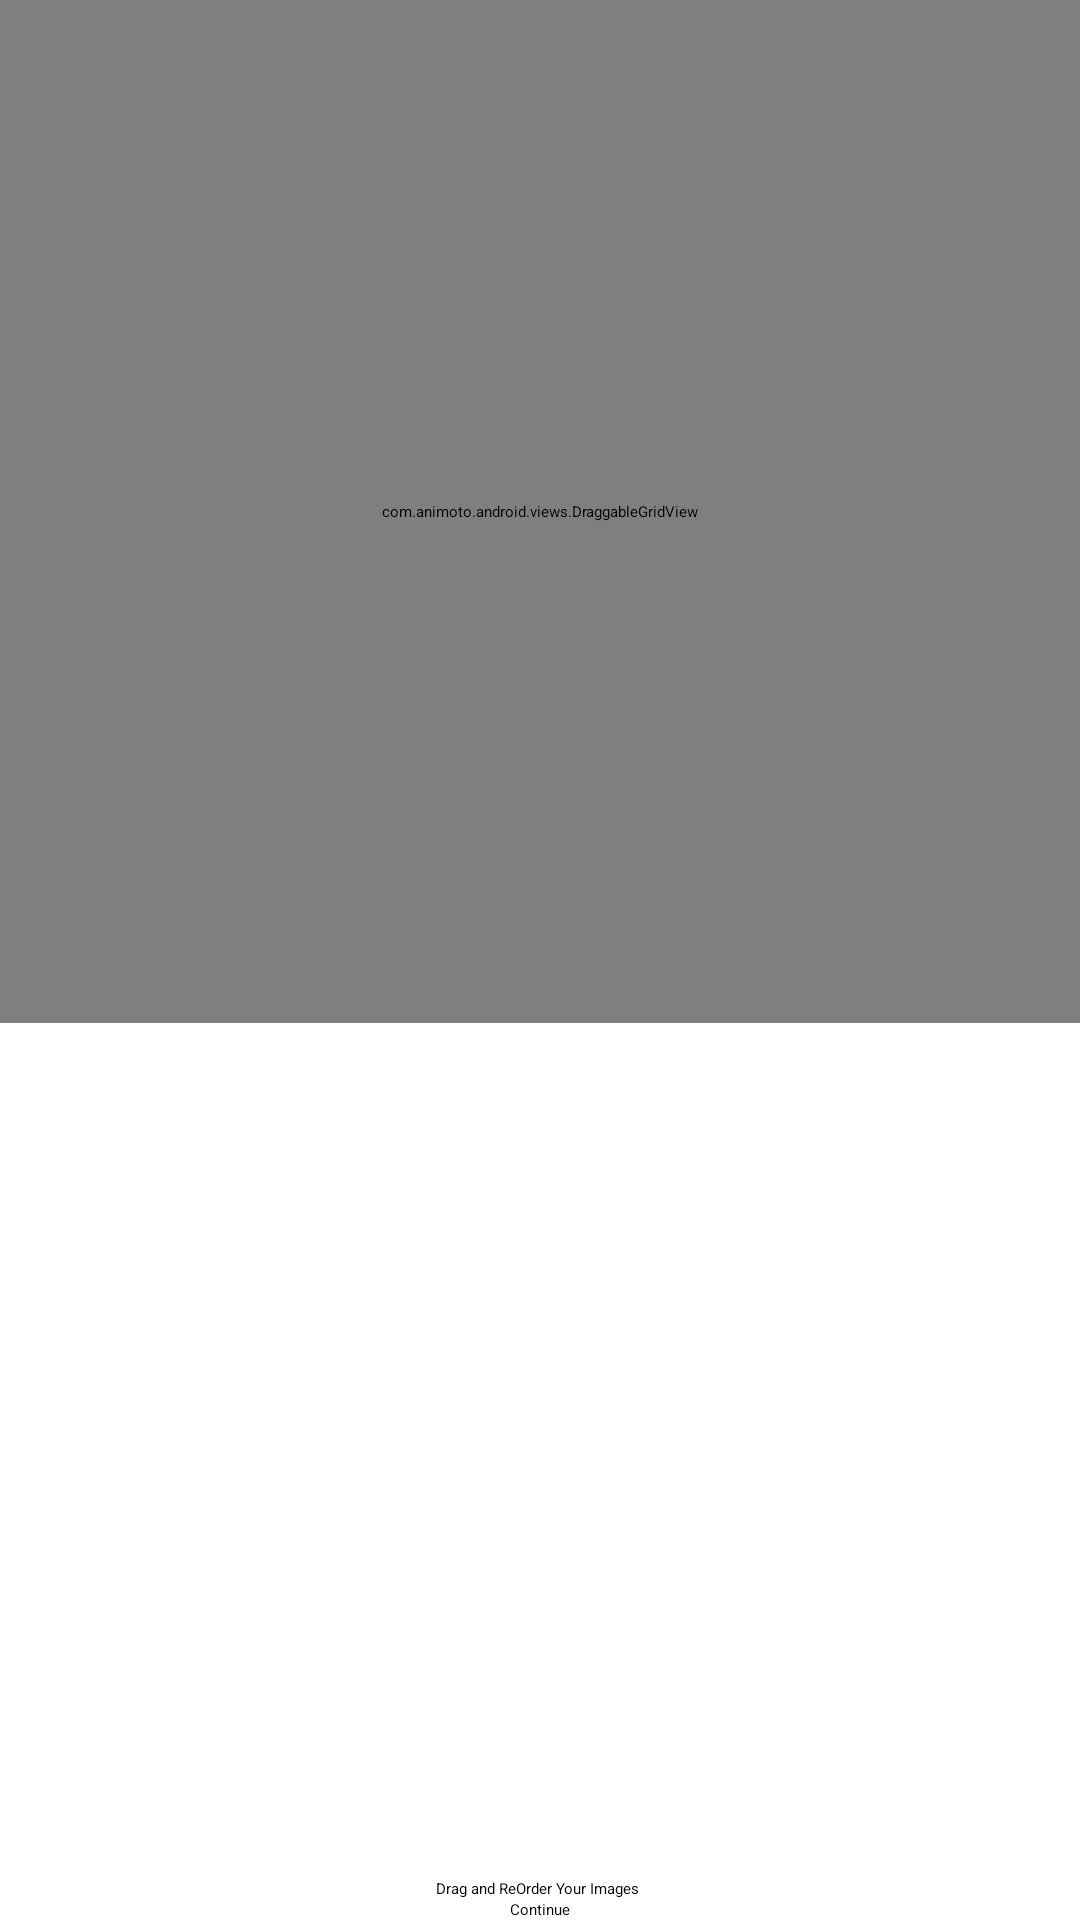

Write the Android layout XML for this screen, with the resource values it uses.
<!-- AndroidManifest.xml: application theme AppBaseTheme -->
<!-- res/layout/draggable_gridview.xml -->
<?xml version="1.0" encoding="utf-8"?>
<RelativeLayout xmlns:android="http://schemas.android.com/apk/res/android"
    android:layout_width="match_parent"
    android:layout_height="match_parent"
    android:orientation="vertical" >

    <com.animoto.android.views.DraggableGridView
        android:id="@+id/dgv"
        android:layout_width="fill_parent"
        android:layout_height="341dp"
        android:layout_above="@+id/cnvrtAud"
        android:layout_alignParentLeft="true"
        android:layout_alignParentTop="true"
        android:layout_marginBottom="24dp" >

    </com.animoto.android.views.DraggableGridView>

    <Button
        android:id="@+id/nxt"
        android:layout_width="wrap_content"
        android:layout_height="wrap_content"
        android:layout_alignParentBottom="true"
        android:layout_centerHorizontal="true"
        android:text="Continue" />

    <TextView
        android:id="@+id/textView1"
        android:layout_width="wrap_content"
        android:layout_height="wrap_content"
        android:layout_above="@+id/nxt"
        android:layout_centerHorizontal="true"
        android:text="Drag and ReOrder Your Images "
        android:textAppearance="?android:attr/textAppearanceMedium" />

</RelativeLayout>
<!-- resources referenced by this layout -->
<resources>
  <style name="AppBaseTheme" parent="AppBaseTheme">
          
      </style>
</resources>
